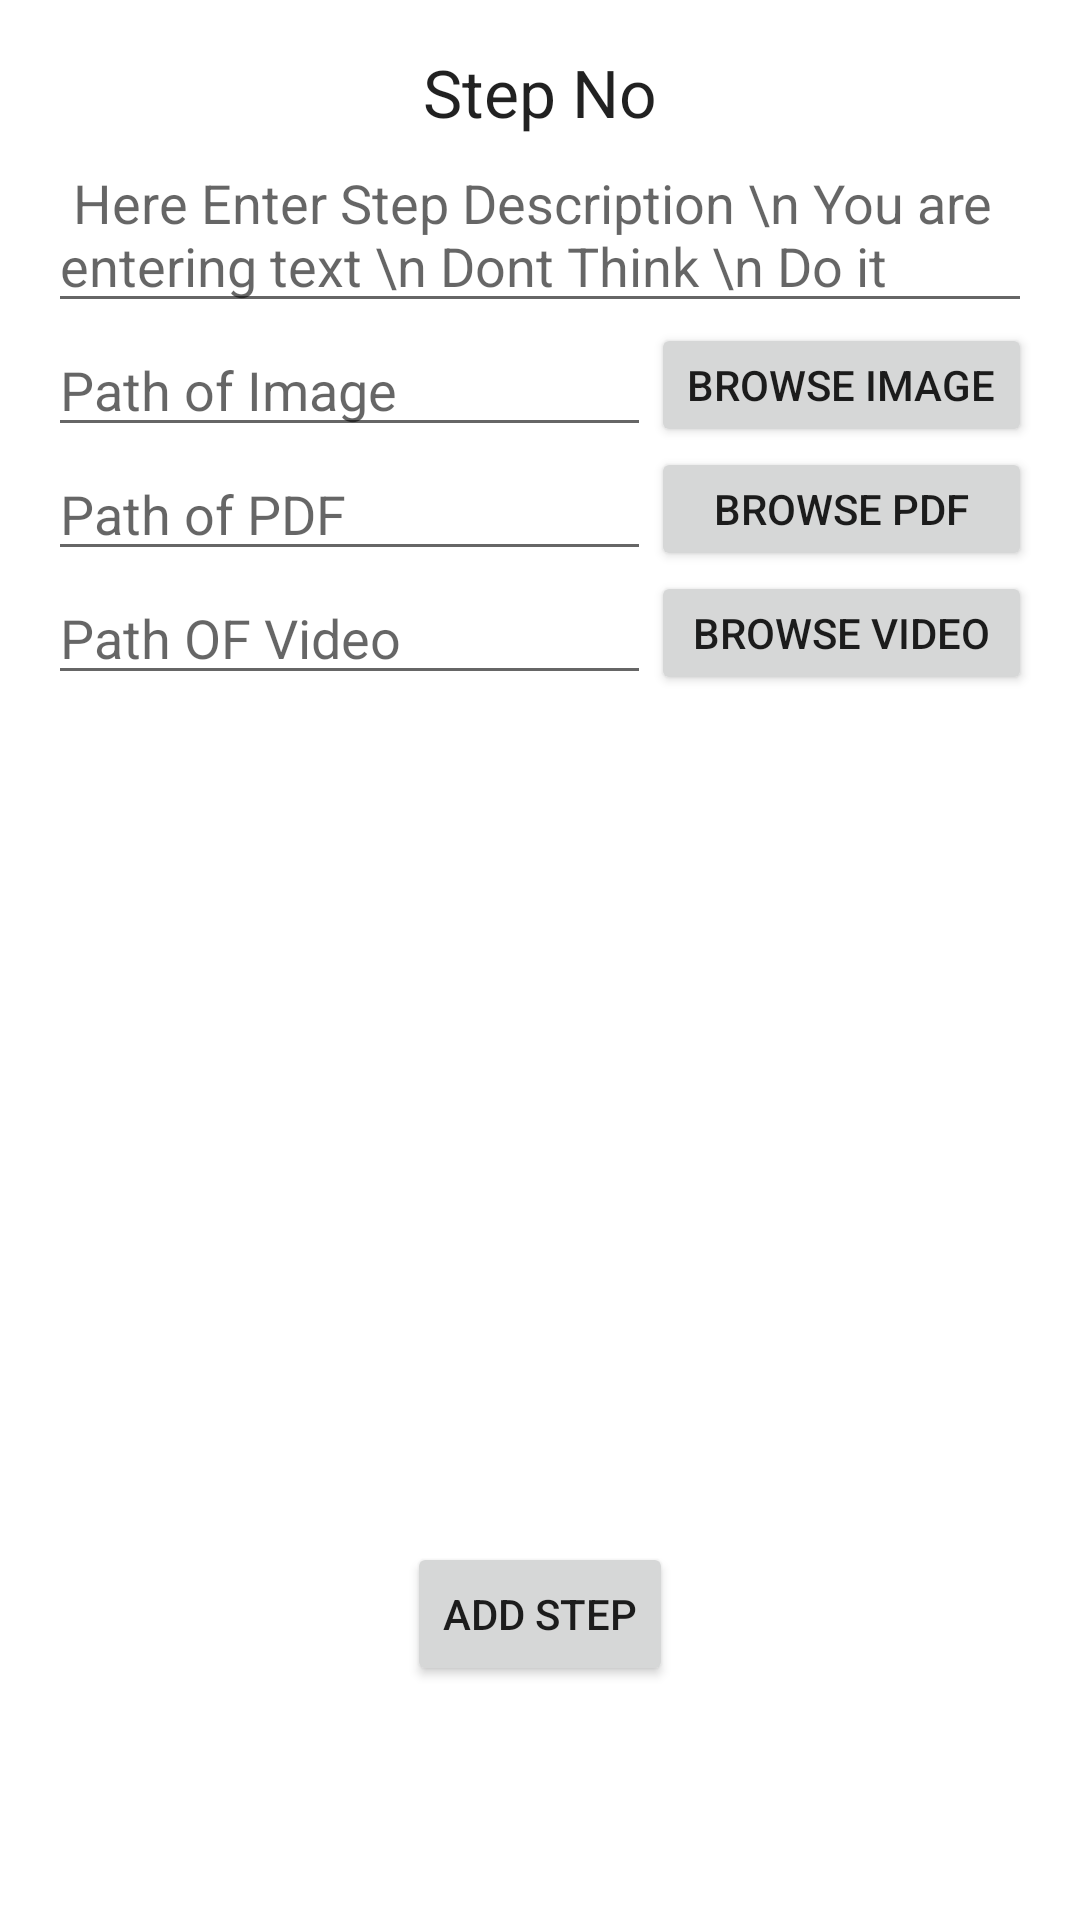

Write the Android layout XML for this screen, with the resource values it uses.
<!-- AndroidManifest.xml: fallback theme Theme.MaterialComponents.DayNight.NoActionBar -->
<!-- res/layout/activity_add_experiment_steps.xml -->
<RelativeLayout xmlns:android="http://schemas.android.com/apk/res/android"
    xmlns:tools="http://schemas.android.com/tools"
    android:layout_width="match_parent"
    android:layout_height="match_parent"
    android:paddingBottom="@dimen/activity_vertical_margin"
    android:paddingLeft="@dimen/activity_horizontal_margin"
    android:paddingRight="@dimen/activity_horizontal_margin"
    android:paddingTop="@dimen/activity_vertical_margin"
    tools:context=".AddExperimentSteps" >

    <TextView
        android:id="@+id/tvStepNo"
        android:layout_width="wrap_content"
        android:layout_height="wrap_content"
        android:layout_alignParentTop="true"
        android:layout_centerHorizontal="true"
        android:text="@string/step_no"
        android:textAppearance="?android:attr/textAppearanceLarge" />

    <EditText
        android:id="@+id/addStepDesc"
        android:layout_width="wrap_content"
        android:layout_height="wrap_content"
        android:layout_alignParentLeft="true"
        android:layout_alignParentRight="true"
        android:layout_below="@+id/tvStepNo"
        android:ems="10"
        android:hint="@string/enter_step_desc"
        android:inputType="textMultiLine"
        android:maxLines="4" />

    <EditText
        android:id="@+id/etXmlPath"
        android:layout_width="wrap_content"
        android:layout_height="wrap_content"
        android:layout_alignLeft="@+id/addStepDesc"
        android:layout_below="@+id/addStepDesc"
        android:layout_toLeftOf="@+id/bBrowseXmlPath"
        android:ems="10"
        android:hint="@string/image_path" />

    <EditText
        android:id="@+id/addStepPdf"
        android:layout_width="wrap_content"
        android:layout_height="wrap_content"
        android:layout_alignLeft="@+id/etXmlPath"
        android:layout_below="@+id/etXmlPath"
        android:layout_toLeftOf="@+id/bBrowsePdf"
        android:ems="10"
        android:hint="@string/pdf_path" />

    <EditText
        android:id="@+id/addStepVideo"
        android:layout_width="wrap_content"
        android:layout_height="wrap_content"
        android:layout_alignLeft="@+id/etXmlPath"
        android:layout_below="@+id/addStepPdf"
        android:layout_toLeftOf="@+id/bBrowseVideo"
        android:ems="10"
        android:hint="@string/video_path" />

    <Button
        android:id="@+id/bBrowseXmlPath"
        android:layout_width="wrap_content"
        android:layout_height="wrap_content"
        android:layout_alignBottom="@+id/etXmlPath"
        android:layout_alignParentRight="true"
        android:layout_alignTop="@+id/etXmlPath"
        android:text="@string/browse_image"
        android:onClick="selectImage" />

    <Button
        android:id="@+id/bBrowsePdf"
        android:layout_width="wrap_content"
        android:layout_height="wrap_content"
        android:layout_above="@+id/bBrowseVideo"
        android:layout_alignLeft="@+id/bBrowseXmlPath"
        android:layout_alignParentRight="true"
        android:layout_alignTop="@+id/addStepPdf"
        android:text="@string/browse_pdf"
        android:onClick="selectPdf" />

    <Button
        android:id="@+id/bBrowseVideo"
        android:layout_width="wrap_content"
        android:layout_height="wrap_content"
        android:layout_alignBottom="@+id/addStepVideo"
        android:layout_alignLeft="@+id/bBrowsePdf"
        android:layout_alignRight="@+id/bBrowsePdf"
        android:layout_alignTop="@+id/addStepVideo"
        android:text="@string/browse_video"
        android:onClick="selectAnimation" />

    <Button
        android:id="@+id/bAddStep"
        android:layout_width="wrap_content"
        android:layout_height="wrap_content"
        android:layout_alignParentBottom="true"
        android:layout_centerHorizontal="true"
        android:layout_marginBottom="62dp"
        android:text="@string/add_step_button" />

</RelativeLayout>
<!-- resources referenced by this layout -->
<resources>
  <dimen name="activity_horizontal_margin">16dp</dimen>
  <dimen name="activity_vertical_margin">16dp</dimen>
  <string name="add_step_button">Add Step</string>
  <string name="browse_image">Browse Image</string>
  <string name="browse_pdf">Browse PDF</string>
  <string name="browse_video">Browse Video</string>
  <string name="enter_step_desc">" Here Enter Step Description \\n You are entering text \\n Dont Think \\n Do it"</string>
  <string name="image_path">Path of Image</string>
  <string name="pdf_path">Path of PDF</string>
  <string name="step_no">Step No</string>
  <string name="video_path">Path OF Video</string>
</resources>
